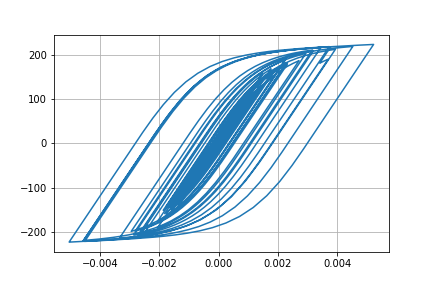

The table this chart was drawn from, first rows:
Desplacment, Force
0.0, 0.0
1.38226725920846e-06, 0.1382
4.28330157123897e-06, 0.4283
6.455619454644854e-06, 0.6456
6.360166572494494e-06, 0.636
3.6135809297989937e-06, 0.3614
-1.1952073307934837e-06, -0.1195
-7.099969505735878e-06, -0.71
-1.3569483055514624e-05, -1.357
-2.0640735386090028e-05, -2.064
-2.8627483301275938e-05, -2.863
-3.774282677540151e-05, -3.774
-4.7748500249886875e-05, -4.774
-5.774406460410527e-05, -5.773
-6.632477329816156e-05, -6.63
-7.251922640981588e-05, -7.249
-7.63770878593868e-05, -7.635
-7.886574387205412e-05, -7.883
-8.129687662799932e-05, -8.126
-8.479782118172918e-05, -8.476
-9.011506715590273e-05, -9.006
-9.703496678928819e-05, -9.697
-0.0001046, -10.45
-0.0001115, -11.14
-0.0001172, -11.7
-0.0001209, -12.08
-0.000122, -12.18
-0.0001197, -11.96
-0.0001136, -11.34
-0.0001035, -10.34
-9.031563321587728e-05, -9.019
-7.488965426839849e-05, -7.476
-5.8067153519762974e-05, -5.794
-4.0722586915389696e-05, -4.06
-2.400165603182792e-05, -2.387
-8.926323786012008e-06, -0.88
3.6927182647792415e-06, 0.3819
1.4048899997604686e-05, 1.418
2.349263755116917e-05, 2.362
3.3990093178502164e-05, 3.411
4.758812358776958e-05, 4.771
6.541681851234538e-05, 6.552
8.748002722884544e-05, 8.756
0.0001131, 11.31
0.000142, 14.19
0.0001733, 17.3
0.0002055, 20.5
0.000236, 23.52
0.0002612, 26.01
0.0002788, 27.74
0.0002885, 28.7
0.0002921, 29.05
0.0002923, 29.07
0.0002913, 28.97
0.0002896, 28.8
0.0002872, 28.56
0.0002849, 28.33
0.0002841, 28.25
0.0002861, 28.45
0.0002917, 28.99
... 2,941 more rows
